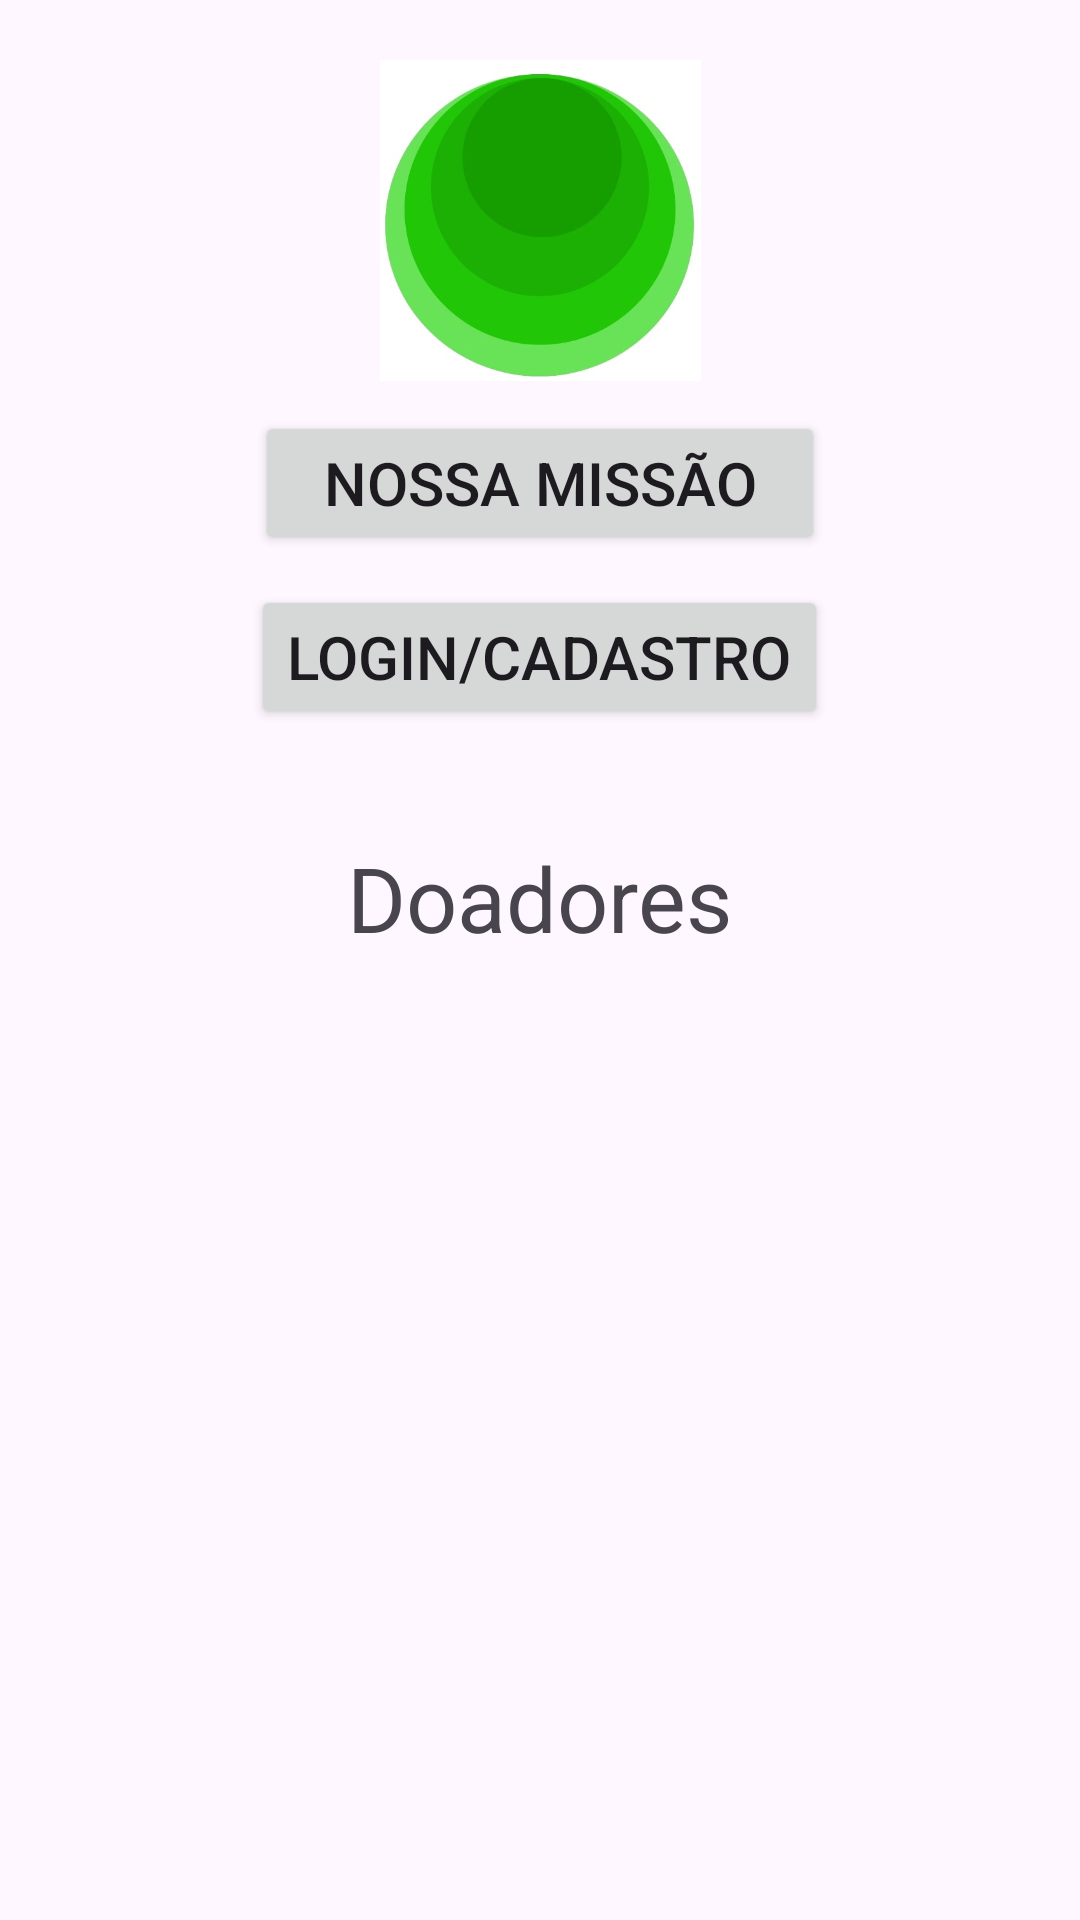

Android layout source for this screen:
<!-- AndroidManifest.xml: application theme Theme.ProjetoSorrisoVerde -->
<!-- res/layout/activity_doadores.xml -->
<?xml version="1.0" encoding="utf-8"?>
<ScrollView
    xmlns:android="http://schemas.android.com/apk/res/android"
    android:layout_width="match_parent"
    android:layout_height="match_parent"
    >

    <LinearLayout
        android:layout_width="match_parent"
        android:layout_height="match_parent"
        android:layout_margin="20dp"
        android:id="@+id/main"
        android:orientation="vertical"
        >

        <ImageView
            android:id="@+id/imagem"
            android:layout_width="206dp"
            android:layout_height="107dp"
            android:layout_gravity="center"
            android:src="@drawable/imagemong" />

        <Button
            android:id="@+id/bt_quemsomos"
            android:layout_width="190dp"
            android:layout_height="wrap_content"
            android:layout_gravity="center"
            android:layout_marginTop="10dp"
            android:text="Nossa missão"
            android:textSize="20dp" />

        <Button
            android:id="@+id/bt_login"
            android:layout_width="wrap_content"
            android:layout_height="wrap_content"
            android:layout_gravity="center"
            android:layout_marginTop="10dp"
            android:text="Login/Cadastro"
            android:textSize="20dp" />

        <TextView
            android:id="@+id/doadores"
            android:layout_width="wrap_content"
            android:layout_height="wrap_content"
            android:layout_gravity="center"
            android:layout_marginTop="36dp"
            android:text="Doadores"
            android:textSize="30sp"
            />
    </LinearLayout>
</ScrollView>
<!-- resources referenced by this layout -->
<resources>
  <!-- drawable imagemong: jpg bitmap (drawable, 14541 bytes) -->
  <style name="Theme.ProjetoSorrisoVerde" parent="Base.Theme.ProjetoSorrisoVerde" />
  <style name="Base.Theme.ProjetoSorrisoVerde" parent="Theme.Material3.DayNight.NoActionBar">
          
          
      </style>
</resources>
